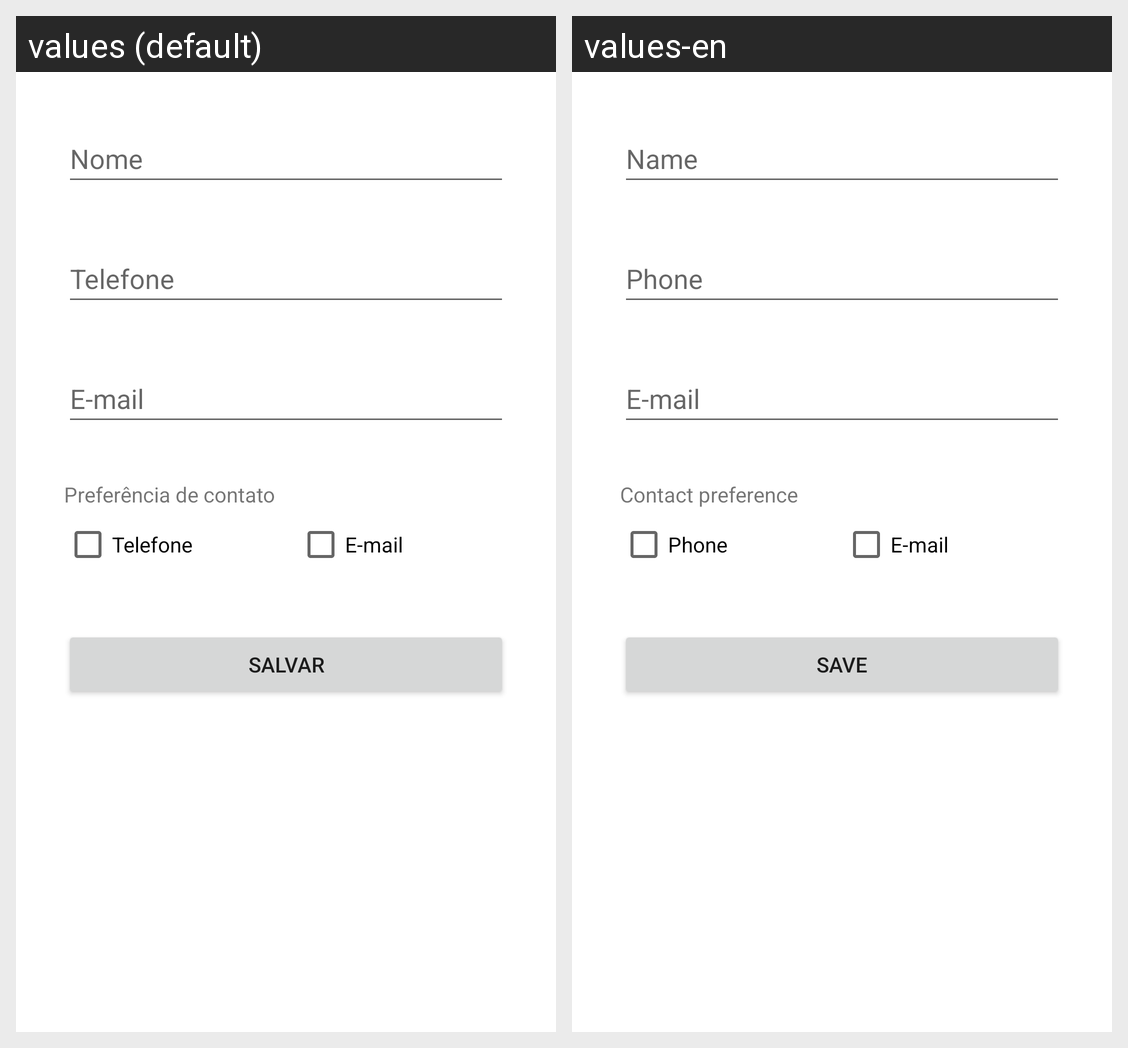

Translations of the strings shown on this Android screen, per locale in the grid:
Android screen res/layout/activity_exemplo_contato.xml rendered under 2 locales, left to right: values (default), values-en. Device: Nexus 5 (rendered at 1080×1920; each locale shown at half size, 540×960, under a caption strip naming it); theme Theme.Aula3_27_08.
Strings drawn on this screen, with the default value and each locale's value (text and hints the layout hard-codes, and strings that could not be matched under every locale, appear in the picture but are not listed):

placeholder_name
  values: Nome
  values-en: Name

placeholder_phone
  values: Telefone
  values-en: Phone

placeholder_email
  values: E-mail
  values-en: E-mail  [not translated; the default value is used]

placeholder_contact_preferences
  values: Preferência de contato
  values-en: Contact preference

placeholder_save
  values: Salvar
  values-en: Save
